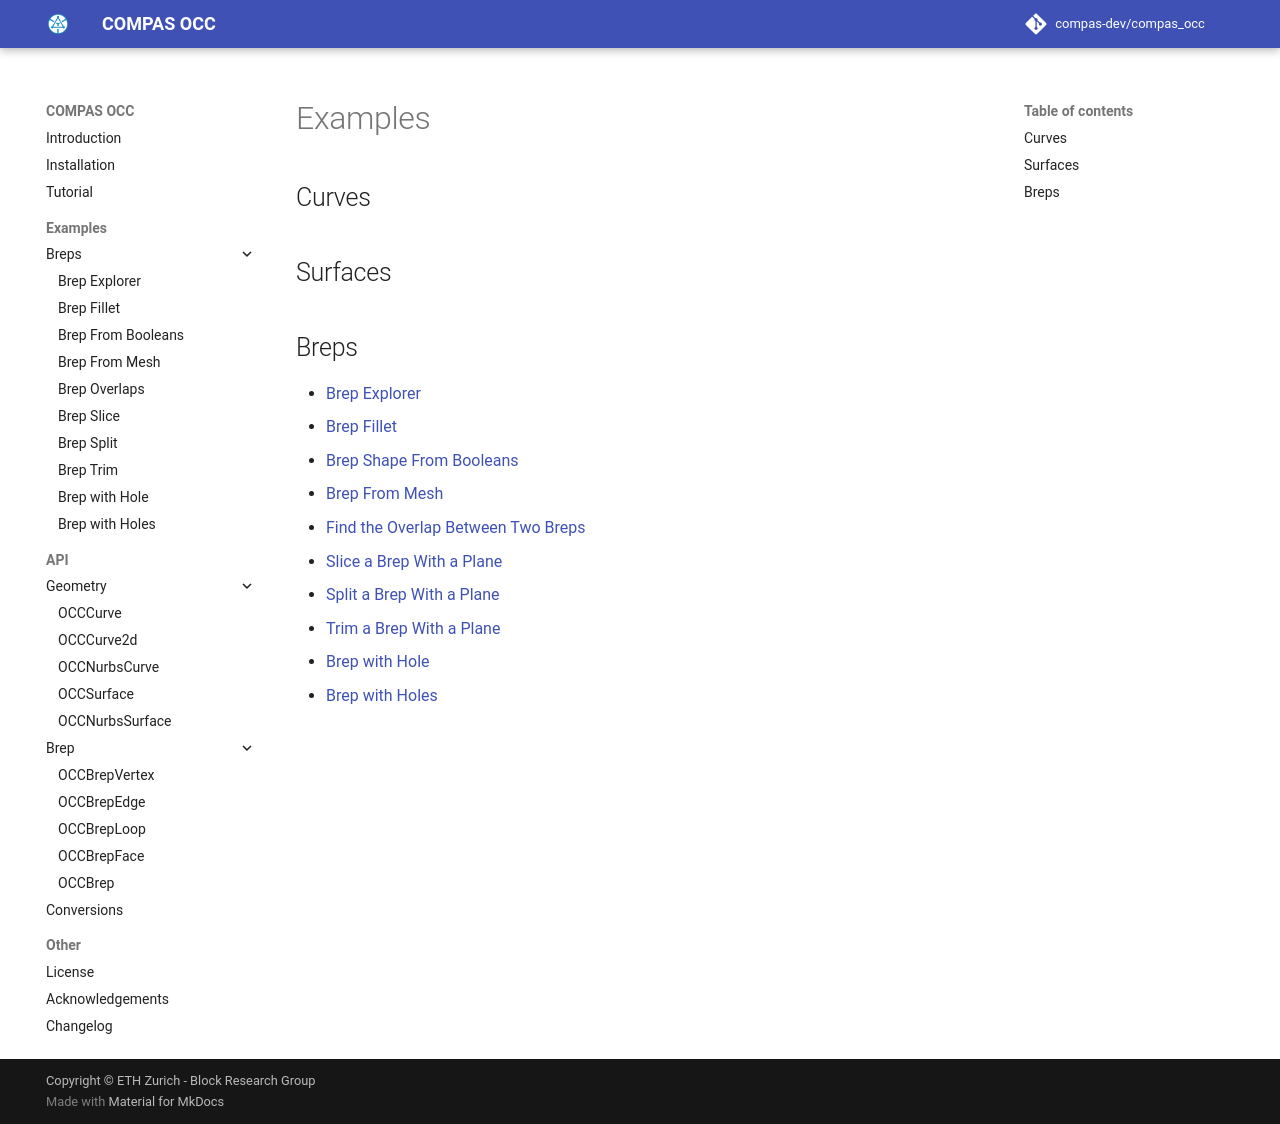

repository: compas-dev/compas_occ · page: examples/index.html · generator: mkdocs

# Examples

## Curves

## Surfaces

## Breps

* [Brep Explorer](examples/breps/brep_explorer.md)
* [Brep Fillet](examples/breps/brep_fillet.md)
* [Brep Shape From Booleans](examples/breps/brep_from_booleans.md)
* [Brep From Mesh](examples/breps/brep_from_mesh.md)
* [Find the Overlap Between Two Breps](examples/breps/brep_overlap.md)
* [Slice a Brep With a Plane](examples/breps/brep_slice.md)
* [Split a Brep With a Plane](examples/breps/brep_split.md)
* [Trim a Brep With a Plane](examples/breps/brep_trim.md)
* [Brep with Hole](examples/breps/brep_with_hole.md)
* [Brep with Holes](examples/breps/brep_with_holes.md)
